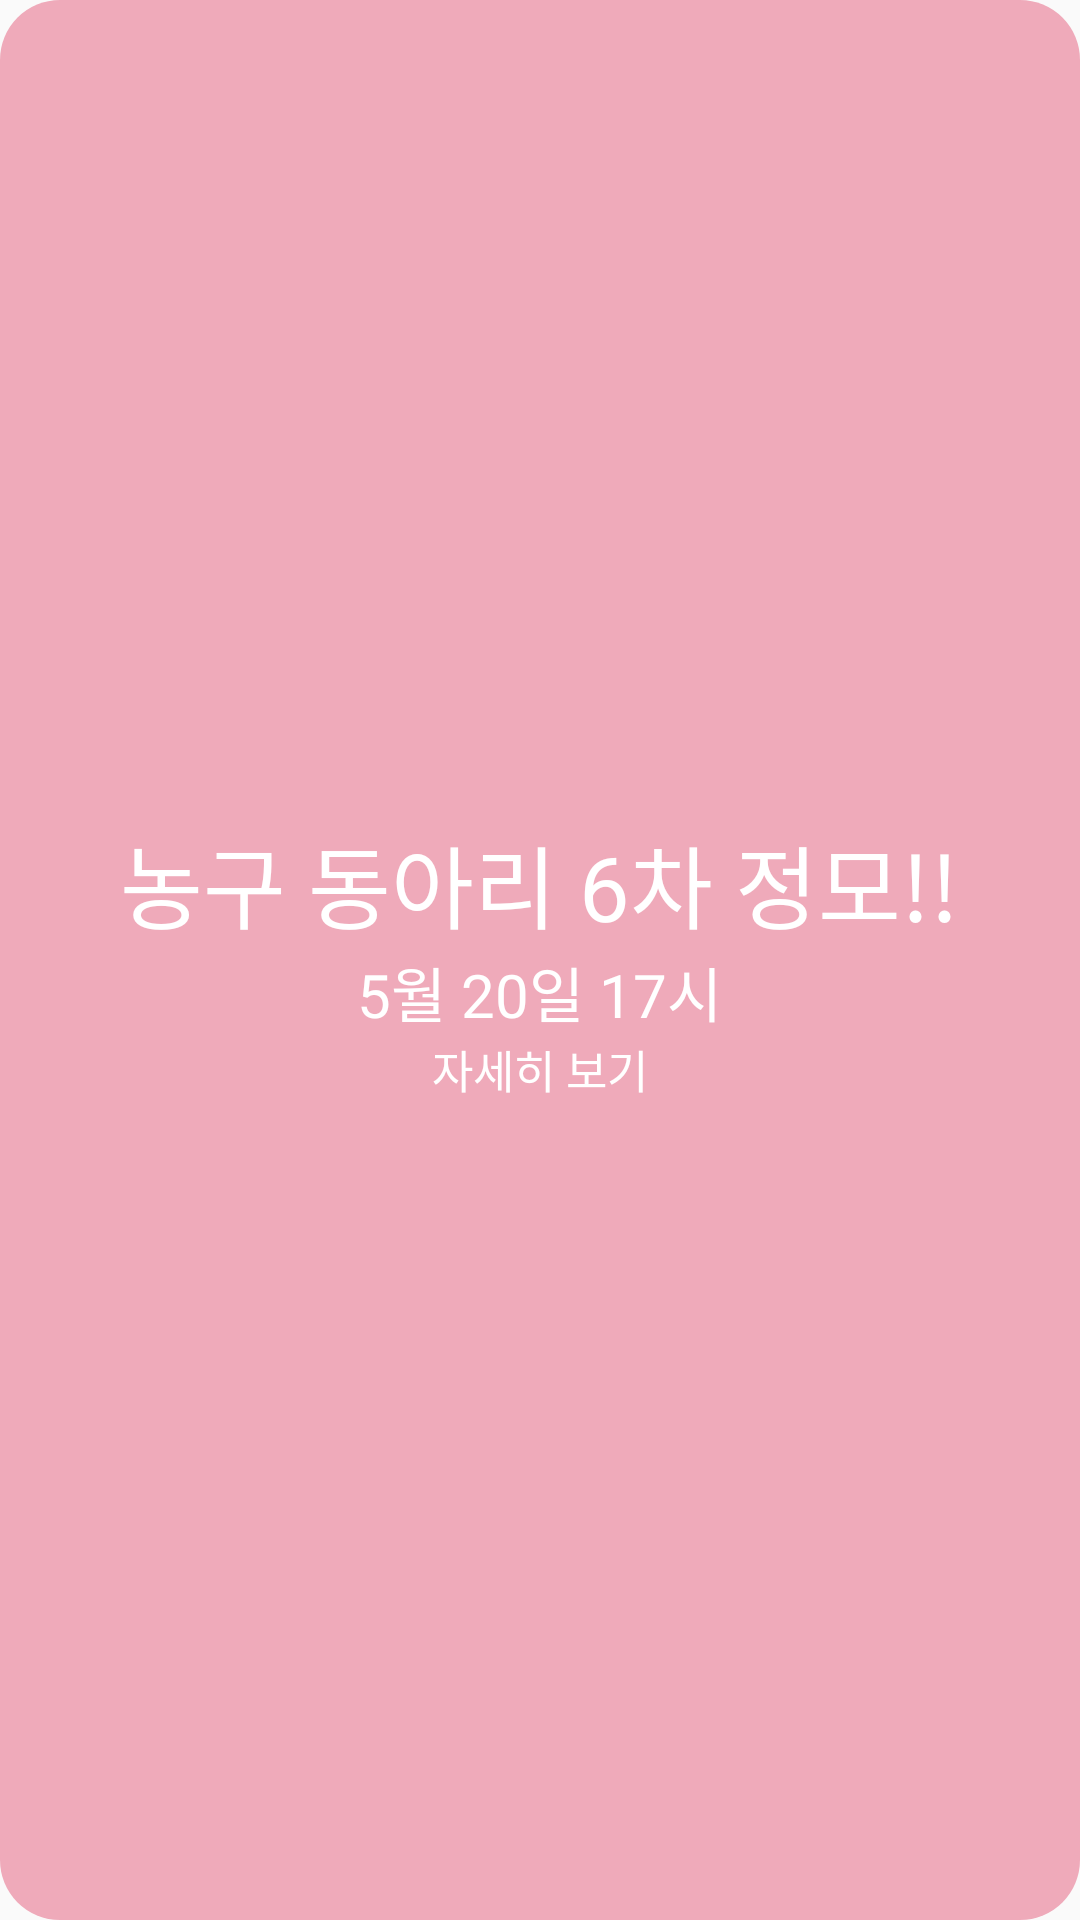

Android layout source for this screen:
<!-- AndroidManifest.xml: application theme Theme.AppCompat.DayNight.NoActionBar -->
<!-- res/layout/banner3_fragment.xml -->
<?xml version="1.0" encoding="utf-8"?>
<LinearLayout xmlns:android="http://schemas.android.com/apk/res/android"
    android:id="@+id/banner3"
    android:layout_width="match_parent"
    android:layout_height="match_parent"
    android:orientation="vertical"
    android:gravity="center"
    android:background="@drawable/banner3_round"
    android:clickable="true">
    <TextView
        android:id="@+id/title_banner3"
        android:layout_width="wrap_content"
        android:layout_height="wrap_content"
        android:text="농구 동아리 6차 정모!!"
        android:textSize="30dp"
        android:textColor="@color/white"
        />
    <TextView
        android:id="@+id/time_banner3"
        android:layout_width="wrap_content"
        android:layout_height="wrap_content"
        android:text="5월 20일 17시"
        android:textSize="20dp"
        android:textColor="@color/white"
        />
    <TextView
        android:layout_width="wrap_content"
        android:layout_height="wrap_content"
        android:text="자세히 보기"
        android:textSize="15dp"
        android:textColor="@color/white"
        />
</LinearLayout>
<!-- resources referenced by this layout -->
<resources>
  <!-- drawable banner3_round (drawable) -->
  <?xml version="1.0" encoding="utf-8"?>
  <shape xmlns:android="http://schemas.android.com/apk/res/android">
      <solid android:color="#EFAABA" />
      <corners android:radius="20dp" />
  </shape>
  <!-- not gathered from this repository: default colours our renderer supplied (Android Studio template values) -->
  <color name="white">#FFFFFFFF</color>
</resources>
